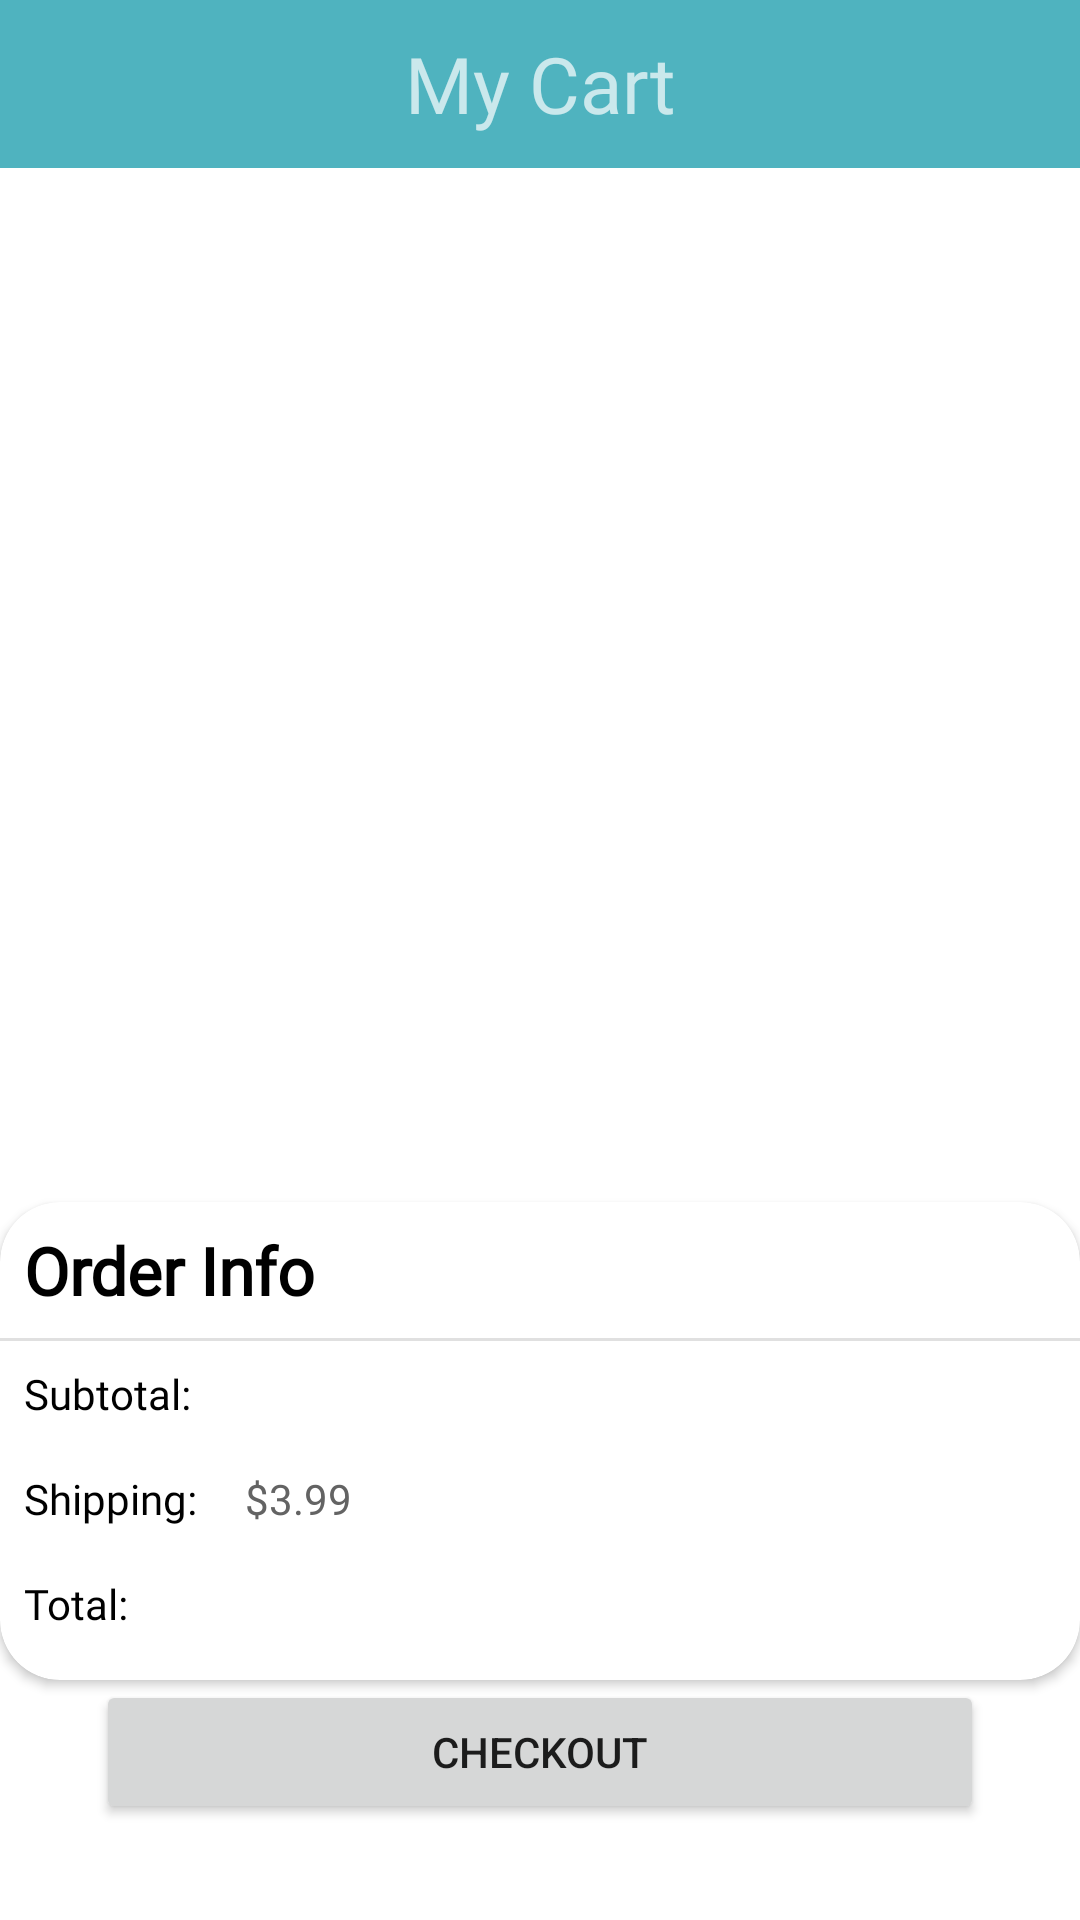

Reconstruct the res/layout file that produces this screen, plus the resources it refers to.
<!-- AndroidManifest.xml: application theme Theme.ECommerceProject -->
<!-- res/layout/fragment_cart.xml -->
<?xml version="1.0" encoding="utf-8"?>
<layout xmlns:android="http://schemas.android.com/apk/res/android"
    xmlns:app="http://schemas.android.com/apk/res-auto"
    xmlns:tools="http://schemas.android.com/tools">

    <data>
        <variable
            name="adapterOne"
            type="com.begumyolcu.ecommerceproject.adapters.CartAdapter" />
        <variable
            name="subtotal"
            type="Double" />
        <variable
            name="total"
            type="Double" />
    </data>

    <androidx.constraintlayout.widget.ConstraintLayout
        android:layout_width="match_parent"
        android:layout_height="match_parent"
        tools:context=".mainapp.CartFragment">


        <androidx.cardview.widget.CardView
            android:id="@+id/cardViewCartPrice"
            android:layout_width="match_parent"
            android:layout_height="wrap_content"
            app:cardCornerRadius="@dimen/buttonCornerDimen"
            app:cardElevation="@dimen/cardview_default_elevation"
            app:layout_constraintBottom_toTopOf="@+id/buttonCartCheckout"
            app:layout_constraintEnd_toEndOf="parent"
            app:layout_constraintHorizontal_bias="0.5"
            app:layout_constraintStart_toStartOf="parent">

            <androidx.constraintlayout.widget.ConstraintLayout
                android:layout_width="match_parent"
                android:layout_height="wrap_content">

                <TextView
                    android:id="@+id/textView3"
                    android:layout_width="wrap_content"
                    android:layout_height="wrap_content"
                    android:layout_marginStart="@dimen/smallDistance"
                    android:layout_marginTop="@dimen/smallDistance"
                    android:fontFamily="@font/poppins"
                    android:text="@string/orderInfo"
                    android:textColor="@color/black"
                    android:textSize="@dimen/generalTextDimen"
                    android:textStyle="bold"
                    app:layout_constraintStart_toStartOf="parent"
                    app:layout_constraintTop_toTopOf="parent" />

                <TextView
                    android:id="@+id/textView4"
                    android:layout_width="wrap_content"
                    android:layout_height="wrap_content"
                    android:layout_marginStart="@dimen/smallDistance"
                    android:layout_marginTop="@dimen/smallDistance"
                    android:fontFamily="@font/poppins"
                    android:text="@string/cartSubtotal"
                    android:textColor="@color/black"
                    android:textSize="@dimen/smallTextDimen"
                    app:layout_constraintStart_toStartOf="parent"
                    app:layout_constraintTop_toBottomOf="@+id/divider" />

                <TextView
                    android:id="@+id/textView5"
                    android:layout_width="wrap_content"
                    android:layout_height="wrap_content"
                    android:layout_marginStart="@dimen/smallDistance"
                    android:layout_marginTop="@dimen/midDistance"
                    android:fontFamily="@font/poppins"
                    android:text="@string/shippingCart"
                    android:textColor="@color/black"
                    android:textSize="@dimen/smallTextDimen"
                    app:layout_constraintStart_toStartOf="parent"
                    app:layout_constraintTop_toBottomOf="@+id/textView4" />

                <TextView
                    android:id="@+id/textView6"
                    android:layout_width="wrap_content"
                    android:layout_height="wrap_content"
                    android:layout_marginStart="@dimen/smallDistance"
                    android:layout_marginTop="@dimen/midDistance"
                    android:layout_marginBottom="@dimen/midDistance"
                    android:fontFamily="@font/poppins"
                    android:text="@string/cartTotal"
                    android:textColor="@color/black"
                    android:textSize="@dimen/smallTextDimen"
                    app:layout_constraintBottom_toBottomOf="parent"
                    app:layout_constraintStart_toStartOf="parent"
                    app:layout_constraintTop_toBottomOf="@+id/textView5" />

                <View
                    android:id="@+id/divider"
                    android:layout_width="0dp"
                    android:layout_height="1dp"
                    android:layout_marginTop="@dimen/smallDistance"
                    android:background="?android:attr/listDivider"
                    app:layout_constraintEnd_toEndOf="parent"
                    app:layout_constraintHorizontal_bias="0.5"
                    app:layout_constraintStart_toStartOf="parent"
                    app:layout_constraintTop_toBottomOf="@+id/textView3" />

                <TextView
                    android:id="@+id/textViewCartSubtotal"
                    android:layout_width="wrap_content"
                    android:layout_height="wrap_content"
                    android:layout_marginStart="@dimen/midDistance"
                    android:layout_marginTop="@dimen/smallDistance"
                    android:fontFamily="@font/poppins"
                    android:textColor="@color/textColor2"
                    android:textSize="@dimen/smallTextDimen"
                    android:text="@{@string/dollars+ ' ' +subtotal.toString()}"
                    app:layout_constraintStart_toEndOf="@+id/textView4"
                    app:layout_constraintTop_toBottomOf="@+id/divider"
                    tools:text="subtotal price" />

                <TextView
                    android:id="@+id/textView8"
                    android:layout_width="wrap_content"
                    android:layout_height="wrap_content"
                    android:layout_marginStart="@dimen/midDistance"
                    android:layout_marginTop="@dimen/midDistance"
                    android:fontFamily="@font/poppins"
                    android:text="@string/shippingPrice"
                    android:textColor="@color/textColor2"
                    android:textSize="@dimen/smallTextDimen"
                    app:layout_constraintStart_toEndOf="@+id/textView5"
                    app:layout_constraintTop_toBottomOf="@+id/textViewCartSubtotal" />

                <TextView
                    android:id="@+id/textViewCartTotal"
                    android:layout_width="wrap_content"
                    android:layout_height="wrap_content"
                    android:layout_marginStart="@dimen/midDistance"
                    android:layout_marginTop="@dimen/midDistance"
                    android:layout_marginBottom="@dimen/midDistance"
                    android:fontFamily="@font/poppins"
                    android:text="@{@string/dollars+ ' ' +total.toString()}"
                    android:textColor="@color/textColor2"
                    android:textSize="@dimen/smallTextDimen"
                    app:layout_constraintBottom_toBottomOf="parent"
                    app:layout_constraintStart_toEndOf="@+id/textView6"
                    app:layout_constraintTop_toBottomOf="@+id/textView5"
                    tools:text="Total Price" />
            </androidx.constraintlayout.widget.ConstraintLayout>
        </androidx.cardview.widget.CardView>

        <androidx.recyclerview.widget.RecyclerView
            android:id="@+id/rvCartTop"
            android:layout_width="0dp"
            android:layout_height="wrap_content"
            android:adapter="@{adapterOne}"
            app:layoutManager="androidx.recyclerview.widget.LinearLayoutManager"
            app:layout_constraintEnd_toEndOf="parent"
            app:layout_constraintStart_toStartOf="parent"
            app:layout_constraintTop_toBottomOf="@+id/toolbarCart" />

        <androidx.appcompat.widget.Toolbar
            android:id="@+id/toolbarCart"
            android:layout_width="0dp"
            android:layout_height="wrap_content"
            android:background="?attr/colorPrimary"
            android:minHeight="?attr/actionBarSize"
            android:theme="?attr/actionBarTheme"
            app:layout_constraintEnd_toEndOf="parent"
            app:layout_constraintHorizontal_bias="0.5"
            app:layout_constraintStart_toStartOf="parent"
            app:layout_constraintTop_toTopOf="parent">

            <TextView
                android:id="@+id/toolbarCartTitle"
                android:layout_width="wrap_content"
                android:layout_height="wrap_content"
                android:layout_gravity="center"
                android:fontFamily="@font/poppins"
                android:text="@string/cartFragment"
                android:textSize="@dimen/toolbarTitleDimen"
                tools:layout_editor_absoluteX="16dp"
                tools:layout_editor_absoluteY="18dp" />
        </androidx.appcompat.widget.Toolbar>

        <Button
            android:id="@+id/buttonCartCheckout"
            android:layout_width="0dp"
            android:layout_height="wrap_content"
            android:layout_marginStart="@dimen/edgeDistance"
            android:layout_marginEnd="@dimen/edgeDistance"
            android:layout_marginBottom="@dimen/edgeDistance"
            android:text="@string/cartCheckout"
            app:layout_constraintBottom_toBottomOf="parent"
            app:layout_constraintEnd_toEndOf="parent"
            app:layout_constraintStart_toStartOf="parent" />

    </androidx.constraintlayout.widget.ConstraintLayout>
</layout>
<!-- resources referenced by this layout -->
<resources>
  <color name="black">#FF000000</color>
  <color name="textColor2">#636363</color>
  <dimen name="buttonCornerDimen">20dp</dimen>
  <dimen name="edgeDistance">32dp</dimen>
  <dimen name="generalTextDimen">22sp</dimen>
  <dimen name="midDistance">16dp</dimen>
  <dimen name="smallDistance">8dp</dimen>
  <dimen name="smallTextDimen">14sp</dimen>
  <dimen name="toolbarTitleDimen">26sp</dimen>
  <string name="cartCheckout">Checkout</string>
  <string name="cartFragment">My Cart</string>
  <string name="cartSubtotal">Subtotal:</string>
  <string name="cartTotal">Total:</string>
  <string name="dollars">\$</string>
  <string name="orderInfo">Order Info</string>
  <string name="shippingCart">Shipping:</string>
  <string name="shippingPrice">$3.99</string>
  <style name="Theme.ECommerceProject" parent="Theme.MaterialComponents.DayNight.DarkActionBar">
          
          <item name="colorPrimary">@color/primaryColor</item>
          <item name="colorPrimaryVariant">@color/primaryDarkColor</item>
          <item name="colorOnPrimary">@color/white</item>
          
          <item name="colorSecondary">@color/teal_200</item>
          <item name="colorSecondaryVariant">@color/teal_700</item>
          <item name="colorOnSecondary">@color/black</item>
          
          <item name="android:statusBarColor" tools:targetApi="l">?attr/colorPrimaryVariant</item>
          
          <item name="windowActionBar">false</item>
          <item name="windowNoTitle">true</item>
      </style>
  <color name="primaryColor">#4fb3bf</color>
  <color name="primaryDarkColor">#00838f</color>
  <color name="white">#FFFFFFFF</color>
  <color name="teal_200">#FF03DAC5</color>
  <color name="teal_700">#FF018786</color>
</resources>
